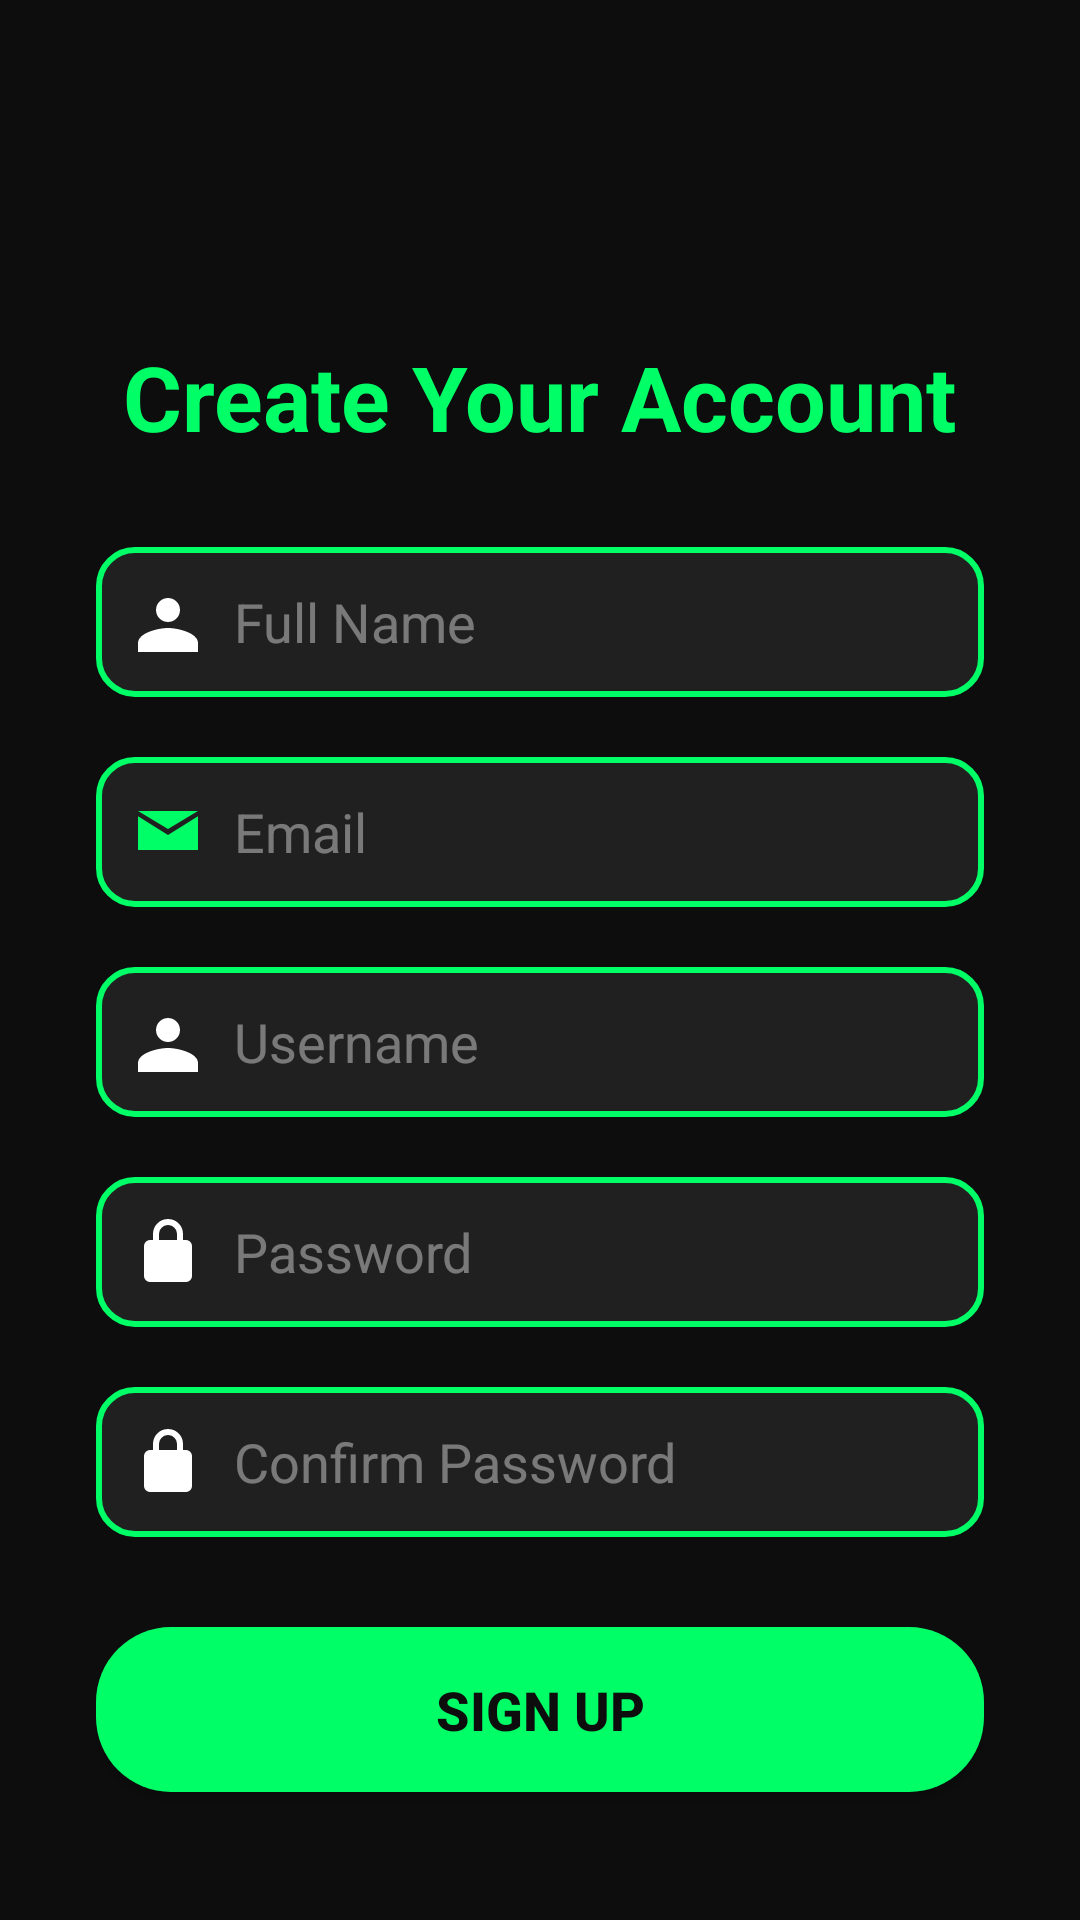

Write the Android layout XML for this screen, with the resource values it uses.
<!-- AndroidManifest.xml: application theme Theme.EaVy20 -->
<!-- res/layout/register_activity.xml -->
<?xml version="1.0" encoding="utf-8"?>
<ScrollView xmlns:android="http://schemas.android.com/apk/res/android"
    android:layout_width="match_parent"
    android:layout_height="match_parent"
    android:background="@color/black"
    android:padding="32dp">

    
    <LinearLayout
        android:layout_width="match_parent"
        android:layout_height="match_parent"
        android:gravity="center"
        android:orientation="vertical"
        android:paddingTop="40dp">

    

        

        <TextView
            android:id="@+id/titleRegister"
            android:layout_width="wrap_content"
            android:layout_height="wrap_content"
            android:layout_marginTop="40dp"
            android:layout_marginBottom="30dp"
            android:text="Create Your Account"
            android:textColor="@color/neon_green"
            android:textSize="30sp"
            android:textStyle="bold" />

        <EditText
        android:id="@+id/inputFullName"
        android:layout_width="match_parent"
        android:layout_height="50dp"
        android:hint="Full Name"
        android:textColor="#B3B3B3"
        android:textColorHint="#66FFFFFF"
        android:padding="12dp"
        android:drawableLeft="@drawable/ic_user"
        android:drawablePadding="10dp"
        android:background="@drawable/input_bg"
        android:layout_marginBottom="20dp" />

    
    <EditText
        android:id="@+id/inputEmail"
        android:layout_width="match_parent"
        android:layout_height="50dp"
        android:hint="Email"
        android:inputType="textEmailAddress"
        android:textColor="#B3B3B3"
        android:textColorHint="#66FFFFFF"
        android:padding="12dp"
        android:drawableLeft="@drawable/ic_email"
        android:drawablePadding="10dp"
        android:background="@drawable/input_bg"
        android:layout_marginBottom="20dp" />

    
    <EditText
        android:id="@+id/inputUsername"
        android:layout_width="match_parent"
        android:layout_height="50dp"
        android:hint="Username"
        android:textColor="#B3B3B3"
        android:textColorHint="#66FFFFFF"
        android:padding="12dp"
        android:drawableLeft="@drawable/ic_user"
        android:drawablePadding="10dp"
        android:background="@drawable/input_bg"
        android:layout_marginBottom="20dp" />

    
    <EditText
        android:id="@+id/inputPassword"
        android:layout_width="match_parent"
        android:layout_height="50dp"
        android:hint="Password"
        android:inputType="textPassword"
        android:textColor="#B3B3B3"
        android:textColorHint="#66FFFFFF"
        android:padding="12dp"
        android:drawableLeft="@drawable/ic_lock"
        android:drawablePadding="10dp"
        android:background="@drawable/input_bg"
        android:layout_marginBottom="20dp" />

    
    <EditText
        android:id="@+id/inputConfirmPassword"
        android:layout_width="match_parent"
        android:layout_height="50dp"
        android:hint="Confirm Password"
        android:inputType="textPassword"
        android:textColor="#B3B3B3"
        android:textColorHint="#66FFFFFF"
        android:padding="12dp"
        android:drawableLeft="@drawable/ic_lock"
        android:drawablePadding="10dp"
        android:background="@drawable/input_bg"
        android:layout_marginBottom="30dp" />

    
    <Button
        android:id="@+id/btnSignUp"
        android:layout_width="match_parent"
        android:layout_height="55dp"
        android:text="Sign Up"
        android:textSize="18sp"
        android:textStyle="bold"
        android:textColor="@color/black"
        android:background="@drawable/btn_green"
        android:layout_marginBottom="20dp" />

    
    <TextView
        android:id="@+id/loginText"
        android:layout_width="wrap_content"
        android:layout_height="wrap_content"
        android:text="Already have an account? Log In"
        android:textColor="@color/neon_green"
        android:textSize="14sp" />

</LinearLayout>

    </ScrollView>
<!-- resources referenced by this layout -->
<resources>
  <color name="black">#0D0D0D</color>
  <color name="neon_green">#00FF66</color>
  <!-- drawable btn_green (drawable) -->
  <?xml version="1.0" encoding="utf-8"?>
  <shape xmlns:android="http://schemas.android.com/apk/res/android">
      <solid android:color="@color/neon_green"/>
      <corners android:radius="25dp"/>
  </shape>
  <!-- drawable ic_email (drawable) -->
  <vector xmlns:android="http://schemas.android.com/apk/res/android"
      android:width="24dp"
      android:height="24dp"
      android:viewportWidth="24"
      android:viewportHeight="24">
      <path
          android:fillColor="@color/neon_green"
          android:pathData="M12 13L2 6.76V18h20V6.76L12 13zM12 11l10-6H2l10 6z"/>
  </vector>
  <!-- drawable ic_lock (drawable) -->
  <vector xmlns:android="http://schemas.android.com/apk/res/android"
      android:width="24dp"
      android:height="24dp"
      android:viewportWidth="24"
      android:viewportHeight="24">
      <path
          android:fillColor="#FFFFFF"
          android:pathData="M12,17a2,2 0 1,0 0,-4 2,2 0 0,0 0,4zM18,8h-1V6a5,5 0 0,0 -10,0v2H6a2,2 0 0,0 -2,2v10a2,2 0 0,0 2,2h12a2,2 0 0,0 2,-2V10a2,2 0 0,0 -2,-2zM9,6a3,3 0 0,1 6,0v2H9V6z"/>
  </vector>
  <!-- drawable ic_user (drawable) -->
  <vector xmlns:android="http://schemas.android.com/apk/res/android"
      android:width="24dp"
      android:height="24dp"
      android:viewportWidth="24"
      android:viewportHeight="24">
      <path
          android:fillColor="#FFFFFF"
          android:pathData="M12,12c2.21,0 4,-1.79 4,-4s-1.79,-4 -4,-4 -4,1.79 -4,4 1.79,4 4,4zM12,14c-3.33,0 -10,1.67 -10,5v3h20v-3c0,-3.33 -6.67,-5 -10,-5z"/>
  </vector>
  <!-- drawable input_bg (drawable) -->
  <?xml version="1.0" encoding="utf-8"?>
  <shape xmlns:android="http://schemas.android.com/apk/res/android"
      android:shape="rectangle">
      <solid android:color="#202020"/>
      <stroke android:width="2dp" android:color="@color/neon_green"/>
      <corners android:radius="12dp"/>
  </shape>
  <style name="Theme.EaVy20" parent="Theme.AppCompat.DayNight.NoActionBar">
          <item name="android:statusBarColor">#000000</item>
          <item name="android:navigationBarColor">#000000</item>
          <item name="colorPrimary">@color/neon_green</item>
          <item name="colorAccent">@color/neon_green</item>
      </style>
</resources>
